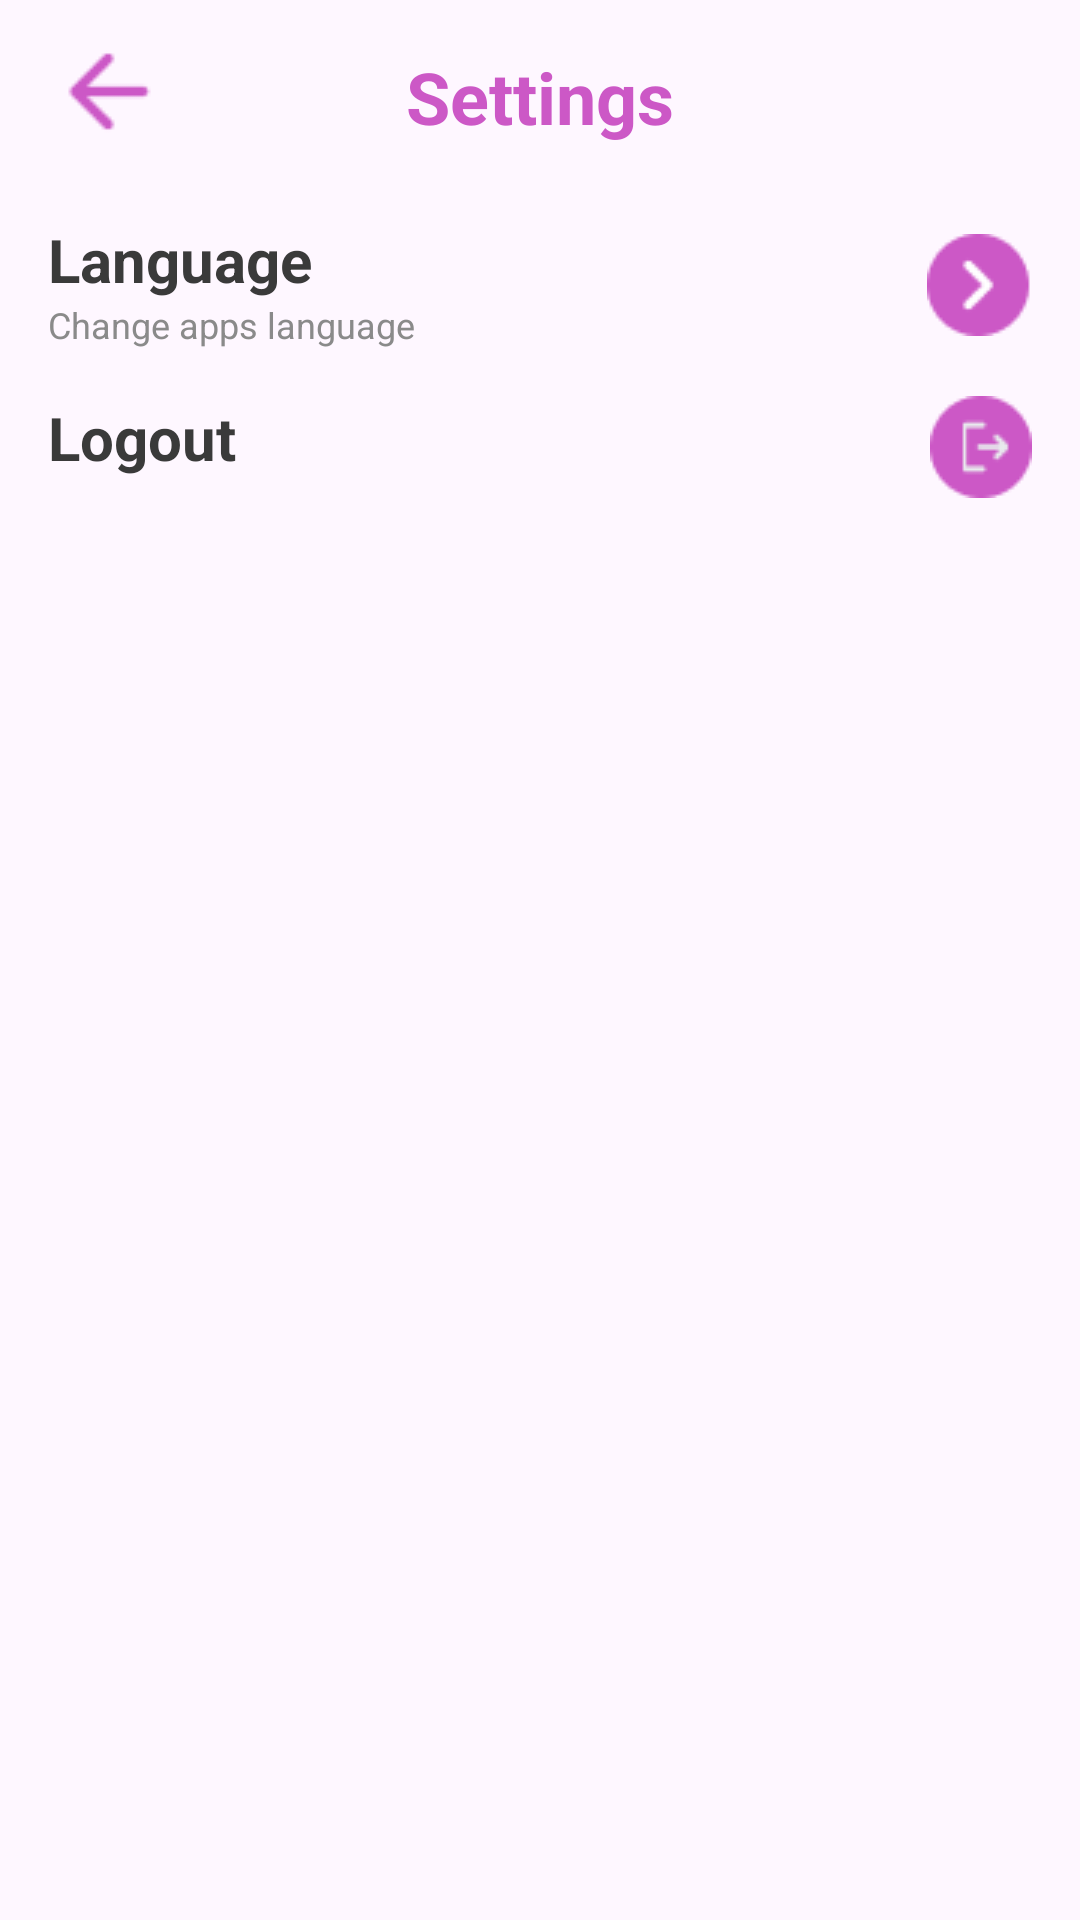

Write the Android layout XML for this screen, with the resource values it uses.
<!-- AndroidManifest.xml: application theme Theme.DicodingStoryApp -->
<!-- res/layout/activity_settings.xml -->
<?xml version="1.0" encoding="utf-8"?>
<FrameLayout xmlns:android="http://schemas.android.com/apk/res/android"
    xmlns:tools="http://schemas.android.com/tools"
    android:layout_width="match_parent"
    android:layout_height="match_parent"
    xmlns:app="http://schemas.android.com/apk/res-auto"
    tools:context=".ui.settings.SettingsActivity">

    <androidx.constraintlayout.widget.ConstraintLayout
        android:layout_width="match_parent"
        android:layout_height="wrap_content">
        <ImageView
            android:id="@+id/btnBack"
            android:layout_width="wrap_content"
            android:layout_height="wrap_content"
            android:contentDescription="@string/cd_button_back"
            android:layout_marginStart="16dp"
            android:layout_marginTop="16dp"
            android:src="@drawable/button_back_add_story"
            app:layout_constraintTop_toTopOf="parent"
            app:layout_constraintStart_toStartOf="parent"/>

        <TextView
            android:id="@+id/title_setting"
            android:layout_width="wrap_content"
            android:layout_height="wrap_content"
            android:text="@string/cd_setting"
            android:textSize="24sp"
            android:textStyle="bold"
            android:textColor="@color/purple"
            android:layout_marginTop="16dp"
            app:layout_constraintStart_toStartOf="parent"
            app:layout_constraintEnd_toEndOf="parent"
            app:layout_constraintTop_toTopOf="parent"/>

        <TextView
            android:id="@+id/title_language"
            android:layout_width="wrap_content"
            android:layout_height="wrap_content"
            android:text="@string/language"
            android:textSize="20sp"
            android:textStyle="bold"
            android:textColor="@color/grey_700"
            android:layout_marginStart="16dp"
            android:layout_marginTop="28dp"
            app:layout_constraintTop_toBottomOf="@id/btnBack"
            app:layout_constraintStart_toStartOf="parent"/>

        <TextView
            android:id="@+id/language_desc"
            android:layout_width="wrap_content"
            android:layout_height="wrap_content"
            android:text="@string/language_desc"
            android:textSize="12sp"
            android:textColor="@color/grey_500"
            android:layout_marginStart="16dp"
            app:layout_constraintTop_toBottomOf="@id/title_language"
            app:layout_constraintStart_toStartOf="parent"/>

        <ImageView
            android:id="@+id/btnLanguage"
            android:layout_width="wrap_content"
            android:layout_height="wrap_content"
            android:src="@drawable/language_icon"
            android:layout_marginTop="78dp"
            android:layout_marginEnd="16dp"
            android:contentDescription="@string/cd_change_language"
            app:layout_constraintEnd_toEndOf="parent"
            app:layout_constraintTop_toTopOf="parent"/>

        <TextView
            android:id="@+id/logout"
            android:layout_width="wrap_content"
            android:layout_height="wrap_content"
            android:text="@string/logout"
            android:textSize="20sp"
            android:textColor="@color/grey_700"
            android:textStyle="bold"
            android:layout_marginStart="16dp"
            android:layout_marginTop="16dp"
            app:layout_constraintTop_toBottomOf="@id/language_desc"
            app:layout_constraintStart_toStartOf="parent"/>

        <ImageView
            android:id="@+id/btnLogout"
            android:layout_width="wrap_content"
            android:layout_height="wrap_content"
            android:src="@drawable/logout"
            android:contentDescription="@string/cd_logout_icon"
            android:layout_marginEnd="16dp"
            android:layout_marginTop="20dp"
            app:layout_constraintEnd_toEndOf="parent"
            app:layout_constraintTop_toBottomOf="@id/btnLanguage"/>

    </androidx.constraintlayout.widget.ConstraintLayout>

</FrameLayout>
<!-- resources referenced by this layout -->
<resources>
  <color name="grey_500">#8A8A8A</color>
  <color name="grey_700">#3A3A3A</color>
  <color name="purple">#CC58C6</color>
  <!-- drawable button_back_add_story: png bitmap (drawable, 782 bytes) -->
  <!-- drawable language_icon: png bitmap (drawable, 1072 bytes) -->
  <!-- drawable logout: png bitmap (drawable, 987 bytes) -->
  <string name="cd_button_back">Button back</string>
  <string name="cd_change_language">change language</string>
  <string name="cd_logout_icon">Logout</string>
  <string name="cd_setting">Settings</string>
  <string name="language">Language</string>
  <string name="language_desc">Change apps language</string>
  <string name="logout">Logout</string>
  <style name="Theme.DicodingStoryApp" parent="Base.Theme.DicodingStoryApp" />
  <style name="Base.Theme.DicodingStoryApp" parent="Theme.Material3.DayNight.NoActionBar">
          
          <item name="colorPrimary">@color/purple</item>
          <item name="colorOnPrimary">@color/white</item>
          <item name="colorSecondary">@color/yellow</item>
          <item name="colorOnSecondary">@color/grey_700</item>
  
          <item name="colorOnBackground">@color/white</item>
  
          
      </style>
  <color name="white">#FFFFFF</color>
  <color name="yellow">#EDC65D</color>
</resources>
